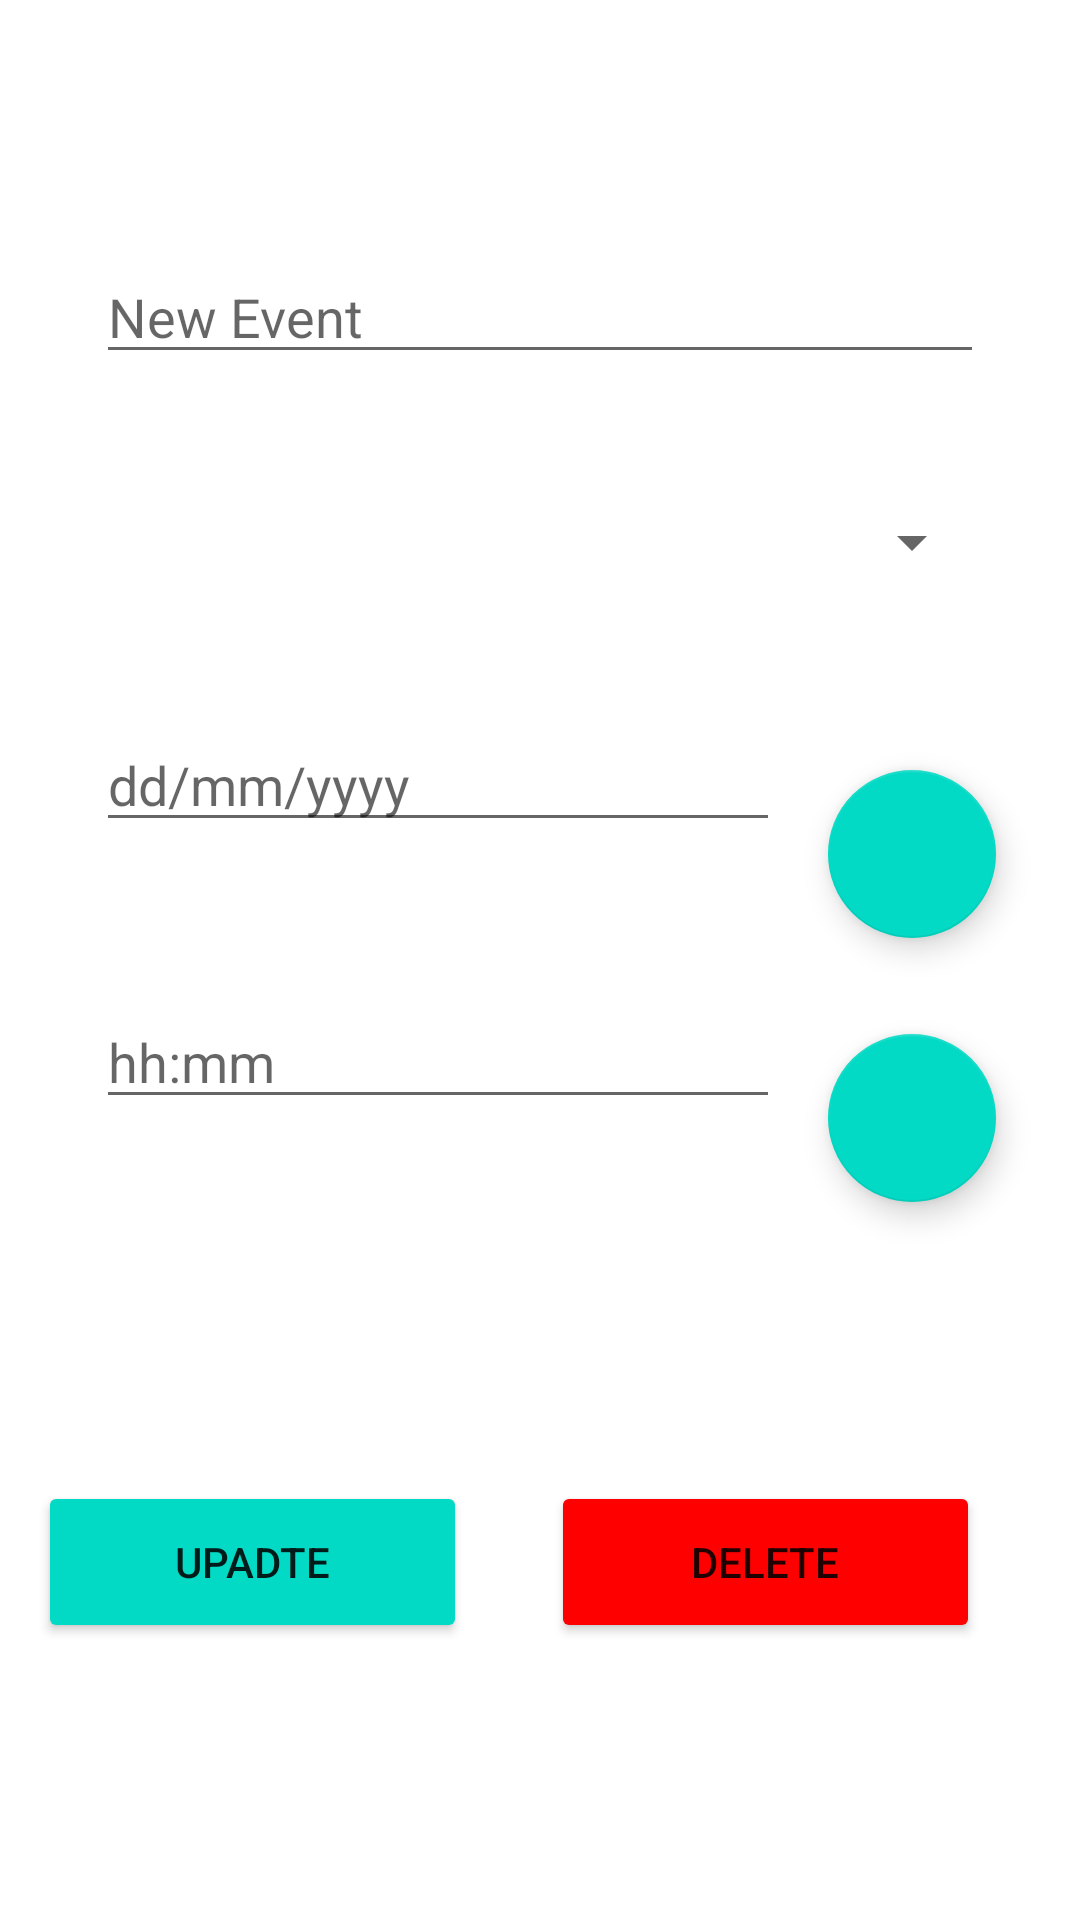

Write the Android layout XML for this screen, with the resource values it uses.
<!-- AndroidManifest.xml: application theme Theme.AgendaWS -->
<!-- res/layout/activity_update.xml -->
<?xml version="1.0" encoding="utf-8"?>
<androidx.constraintlayout.widget.ConstraintLayout xmlns:android="http://schemas.android.com/apk/res/android"
    xmlns:app="http://schemas.android.com/apk/res-auto"
    xmlns:tools="http://schemas.android.com/tools"
    android:layout_width="match_parent"
    android:layout_height="match_parent"
    tools:context=".UpdateActivity">

    <Spinner
        android:id="@+id/categoria2"
        android:layout_width="match_parent"
        android:layout_height="wrap_content"
        android:layout_marginStart="32dp"
        android:layout_marginTop="44dp"

        android:layout_marginEnd="32dp"
        android:padding="10dp"
        app:layout_constraintEnd_toEndOf="parent"
        app:layout_constraintHorizontal_bias="0.0"
        app:layout_constraintStart_toStartOf="parent"
        app:layout_constraintTop_toBottomOf="@+id/inpName2"
        tools:ignore="SpeakableTextPresentCheck,TouchTargetSizeCheck" />

    <EditText
        android:id="@+id/inpName2"
        android:layout_width="match_parent"
        android:layout_height="wrap_content"
        android:layout_marginStart="32dp"
        android:layout_marginEnd="32dp"

        android:ems="10"
        android:hint="@string/titleNewEvent"
        android:inputType="textPersonName"
        app:layout_constraintBottom_toBottomOf="parent"
        app:layout_constraintEnd_toEndOf="parent"
        app:layout_constraintHorizontal_bias="0.0"
        app:layout_constraintStart_toStartOf="parent"
        app:layout_constraintTop_toTopOf="parent"
        app:layout_constraintVertical_bias="0.139"
        tools:ignore="TouchTargetSizeCheck" />

    <EditText
        android:id="@+id/inpDate2"
        android:layout_width="match_parent"
        android:layout_height="wrap_content"
        android:layout_marginStart="32dp"
        android:layout_marginEnd="100dp"

        android:clickable="true"
        android:focusable="false"
        android:hint="@string/hint_dateEvent"
        android:inputType="date"
        android:maxLines="1"
        app:layout_constraintBottom_toBottomOf="parent"
        app:layout_constraintEnd_toEndOf="parent"
        app:layout_constraintHorizontal_bias="1.0"
        app:layout_constraintStart_toStartOf="parent"
        app:layout_constraintTop_toBottomOf="@+id/categoria2"
        app:layout_constraintVertical_bias="0.115"
        tools:ignore="TouchTargetSizeCheck,TextContrastCheck" />

    <EditText
        android:id="@+id/inpHour2"
        android:layout_width="match_parent"
        android:layout_height="wrap_content"
        android:layout_marginStart="32dp"
        android:layout_marginEnd="100dp"
        android:layout_marginBottom="56dp"

        android:ems="10"
        android:hint="@string/hint_hourEvent"
        android:inputType="time"
        app:layout_constraintBottom_toBottomOf="parent"
        app:layout_constraintEnd_toEndOf="parent"
        app:layout_constraintHorizontal_bias="0.0"
        app:layout_constraintStart_toStartOf="parent"
        app:layout_constraintTop_toBottomOf="@+id/inpDate2"
        app:layout_constraintVertical_bias="0.195"
        tools:ignore="TouchTargetSizeCheck" />

    <com.google.android.material.floatingactionbutton.FloatingActionButton
        android:id="@+id/ib_obtener_hora2"
        android:layout_width="wrap_content"
        android:layout_height="wrap_content"
        android:layout_marginStart="16dp"
        android:layout_marginTop="64dp"
        android:clickable="true"
        android:focusable="true"
        app:layout_constraintStart_toEndOf="@+id/inpHour2"
        app:layout_constraintTop_toBottomOf="@+id/inpDate2"
        app:srcCompat="@drawable/ic_time" />

    <com.google.android.material.floatingactionbutton.FloatingActionButton
        android:id="@+id/ib_obtener_fecha2"
        android:layout_width="wrap_content"
        android:layout_height="wrap_content"
        android:layout_marginStart="16dp"
        android:layout_marginTop="64dp"
        android:clickable="true"
        android:focusable="true"
        app:layout_constraintStart_toEndOf="@+id/inpDate2"
        app:layout_constraintTop_toBottomOf="@+id/categoria2"
        app:srcCompat="@drawable/ic_date" />

    <Button
        android:id="@+id/btnUpdate"
        android:layout_width="143dp"
        android:layout_height="54dp"
        android:backgroundTint="@color/teal_200"
        android:text="@string/txt_btnUpdate"
        app:layout_constraintBottom_toBottomOf="parent"
        app:layout_constraintEnd_toEndOf="parent"
        app:layout_constraintHorizontal_bias="0.059"
        app:layout_constraintStart_toStartOf="parent"
        app:layout_constraintTop_toBottomOf="@+id/inpHour2"
        app:layout_constraintVertical_bias="0.566" />

    <Button
        android:id="@+id/btnDelete"
        android:layout_width="143dp"
        android:layout_height="54dp"
        android:layout_marginStart="28dp"
        android:backgroundTint="@color/red"
        android:text="@string/txt_btnDelete"
        app:layout_constraintBottom_toBottomOf="parent"
        app:layout_constraintStart_toEndOf="@+id/btnUpdate"
        app:layout_constraintTop_toBottomOf="@+id/inpHour2"
        app:layout_constraintVertical_bias="0.566" />

</androidx.constraintlayout.widget.ConstraintLayout>
<!-- resources referenced by this layout -->
<resources>
  <color name="red">
          #FF0000
      </color>
  <color name="teal_200">
          #FF03DAC5
      </color>
  <string name="hint_dateEvent">dd/mm/yyyy</string>
  <string name="hint_hourEvent">hh:mm</string>
  <string name="titleNewEvent">New Event</string>
  <string name="txt_btnDelete">Delete</string>
  <string name="txt_btnUpdate">Upadte</string>
  <style name="Theme.AgendaWS" parent="Theme.MaterialComponents.DayNight.DarkActionBar">
          
          <item name="colorPrimary">
              @color/purple_500
          </item>
          <item name="colorPrimaryVariant">
              @color/purple_700
          </item>
          <item name="colorOnPrimary">
              @color/white
          </item>
          
          <item name="colorSecondary">
              @color/teal_200
          </item>
          <item name="colorSecondaryVariant">
              @color/teal_700
          </item>
          <item name="colorOnSecondary">
              @color/black
          </item>
          
          <item name="android:statusBarColor" tools:targetApi="l">
              ?attr/colorPrimaryVariant
          </item>
          
      </style>
  <color name="purple_500">
          #FF6200EE
      </color>
  <color name="purple_700">
          #FF3700B3
      </color>
  <color name="white">
          #FFFFFFFF
      </color>
  <color name="teal_700">
          #FF018786
      </color>
  <color name="black">
          #FF000000
      </color>
</resources>
